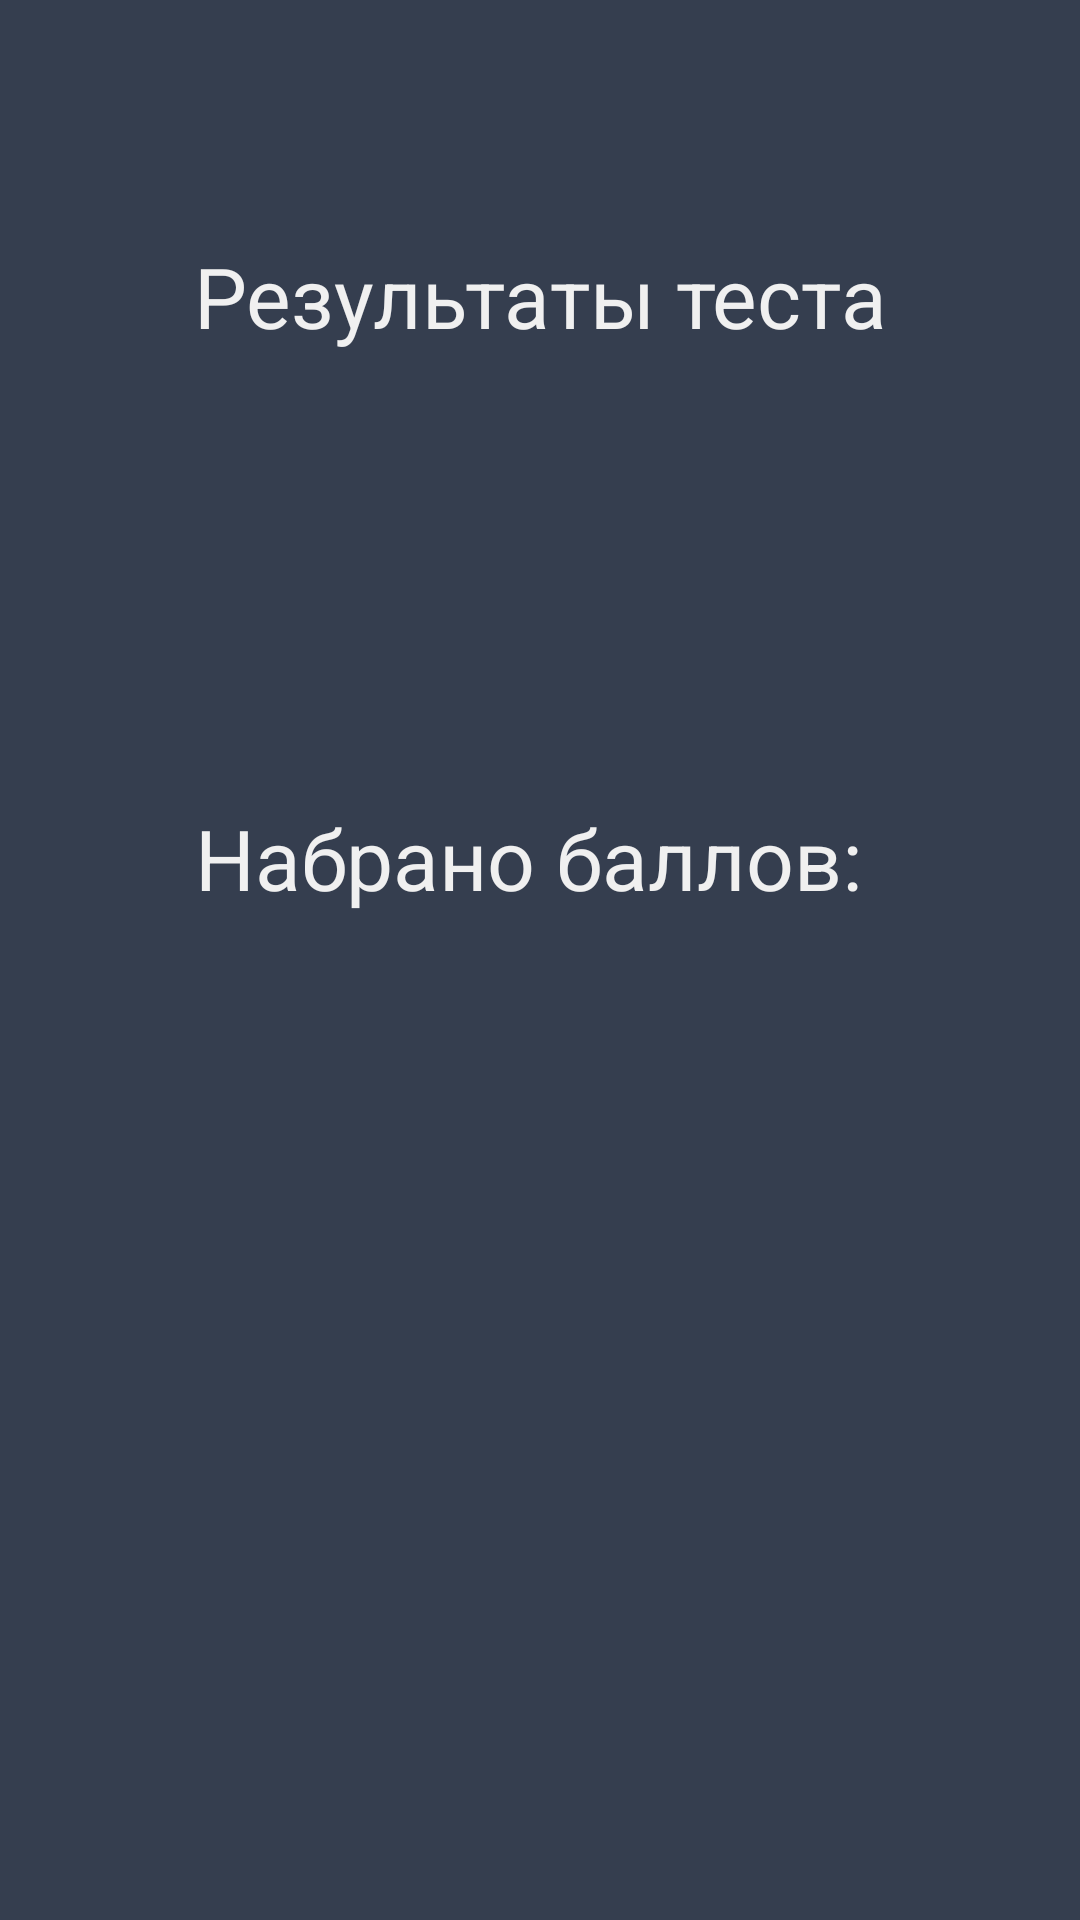

Write the Android layout XML for this screen, with the resource values it uses.
<!-- AndroidManifest.xml: application theme AppTheme -->
<!-- res/layout/results_activity.xml -->
<?xml version="1.0" encoding="utf-8"?>
<LinearLayout
    xmlns:android="http://schemas.android.com/apk/res/android"
    xmlns:app="http://schemas.android.com/apk/res-auto"
    android:layout_width="match_parent"
    android:layout_height="match_parent"
    android:background="@color/colorPrimaryDark"
    android:orientation="vertical">

    <TextView
        android:layout_width="match_parent"
        android:layout_height="wrap_content"
        android:gravity="center"
        android:textColor="#f0f0f0"
        android:layout_marginTop="80dp"
        android:layout_gravity="top"
        android:text="Результаты теста"
        android:textSize="28sp" />

    <LinearLayout
        android:layout_width="wrap_content"
        android:layout_height="wrap_content"
        android:orientation="horizontal"
        android:layout_gravity="center"
        android:layout_marginTop="150dp">

        <TextView
            android:layout_width="wrap_content"
            android:layout_height="wrap_content"
            android:layout_gravity="center"
            android:gravity="center"
            android:text="Набрано баллов: "
            android:textColor="#f0f0f0"
            android:textSize="28sp"
            />

        <TextView
            android:id="@+id/totalPoints"
            android:layout_width="wrap_content"
            android:layout_height="wrap_content"
            android:layout_gravity="center"
            android:gravity="center"
            android:text=""
            android:textColor="#f0f0f0"
            android:textSize="28sp" />



    </LinearLayout>



</LinearLayout>
<!-- resources referenced by this layout -->
<resources>
  <color name="colorPrimaryDark">#353E4F</color>
  <style name="AppTheme" parent="Theme.MaterialComponents.NoActionBar">
          
          <item name="colorPrimary">@color/colorPrimary</item>
          <item name="colorPrimaryDark">@color/colorPrimaryDark</item>
          <item name="colorAccent">@color/colorAccent</item>
      </style>
  <color name="colorPrimary">#3F51B5</color>
  <color name="colorAccent">#FF4081</color>
</resources>
